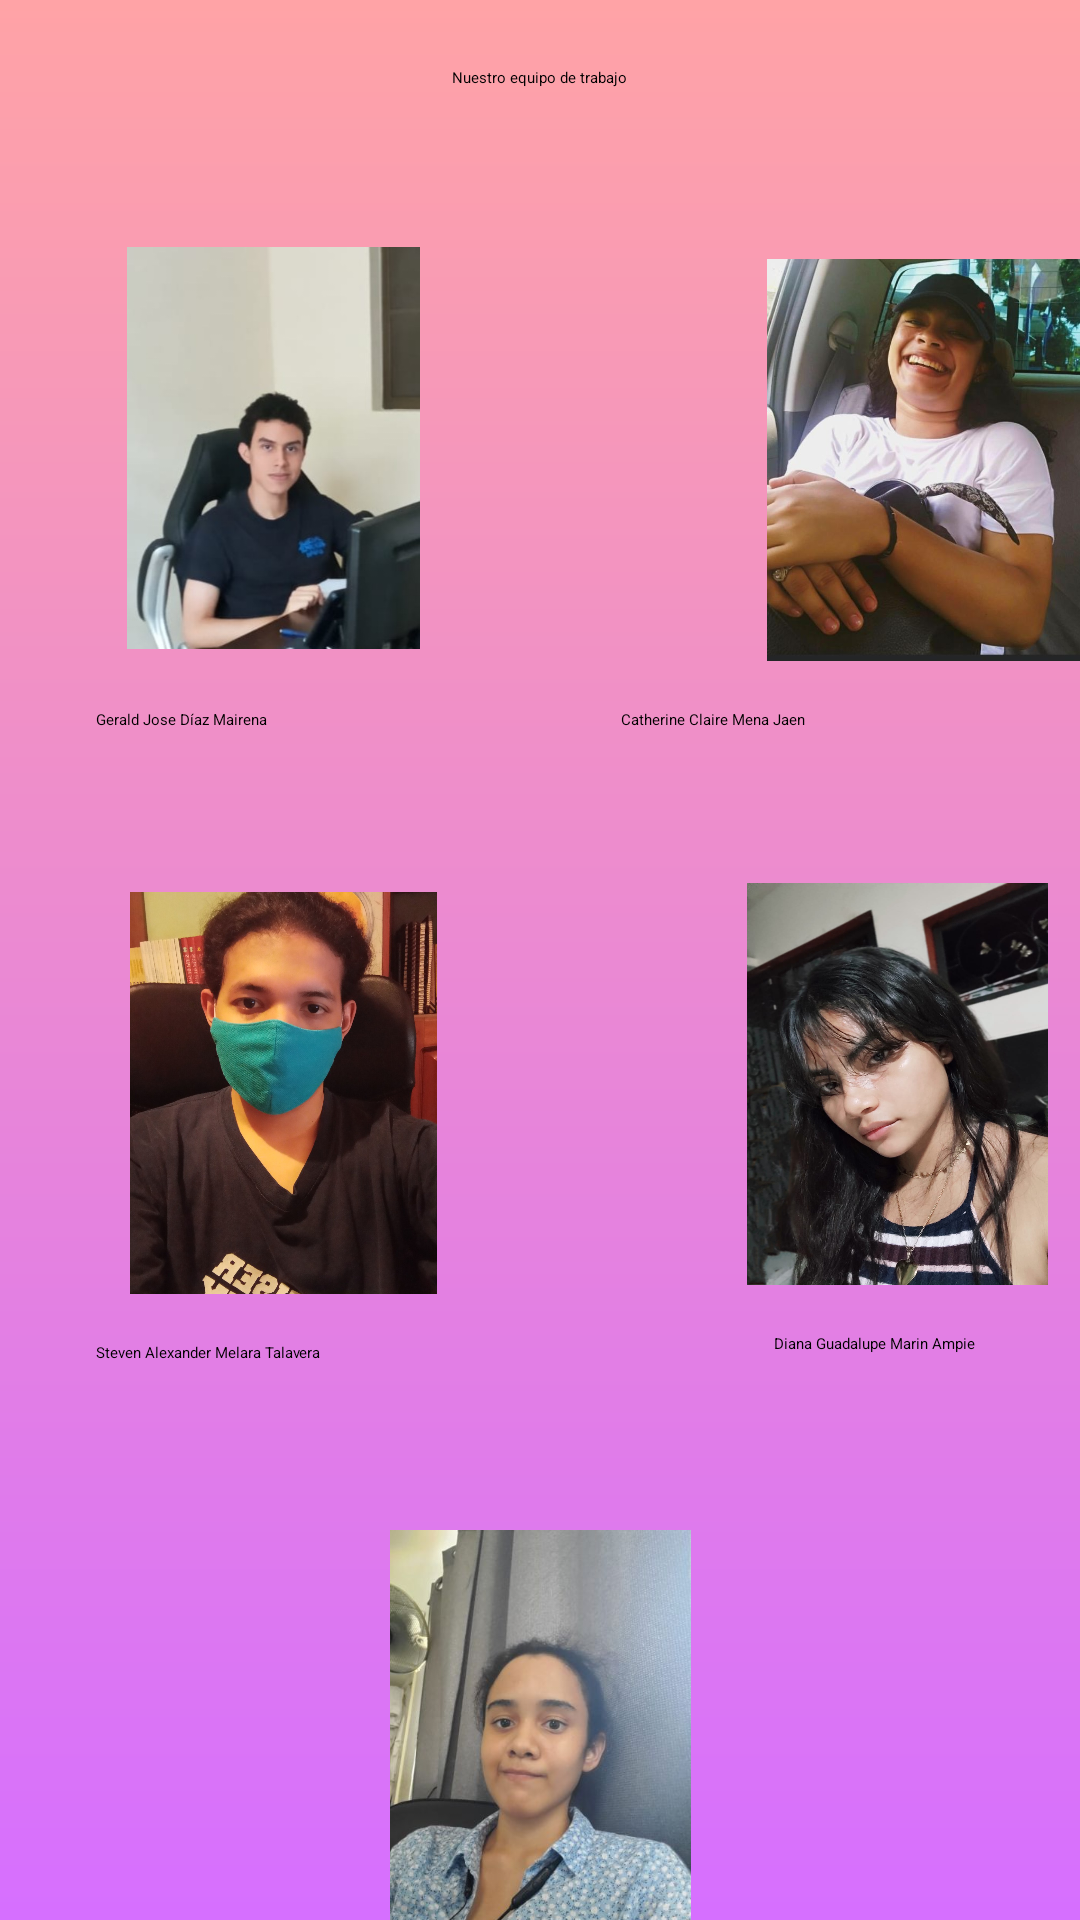

Reconstruct the res/layout file that produces this screen, plus the resources it refers to.
<!-- AndroidManifest.xml: application theme Theme.Proyecto_Final -->
<!-- res/layout/fragment_about.xml -->
<?xml version="1.0" encoding="utf-8"?>
<androidx.constraintlayout.widget.ConstraintLayout xmlns:android="http://schemas.android.com/apk/res/android"
    xmlns:app="http://schemas.android.com/apk/res-auto"
    xmlns:tools="http://schemas.android.com/tools"
    android:layout_width="match_parent"
    android:layout_height="match_parent"
    tools:context=".AboutFragment"
    android:background="@drawable/background_home">

    <ImageView
        android:id="@+id/ivCatherine"
        android:layout_width="157dp"
        android:layout_height="134dp"
        android:layout_marginStart="74dp"
        android:layout_marginTop="24dp"
        app:layout_constraintEnd_toEndOf="parent"
        app:layout_constraintHorizontal_bias="0.0"
        app:layout_constraintStart_toEndOf="@+id/ivGerald"
        app:layout_constraintTop_toBottomOf="@+id/textView4"
        android:src="@drawable/foto_catherine"/>

    <ImageView
        android:id="@+id/ivSteven"
        android:layout_width="157dp"
        android:layout_height="134dp"
        android:layout_marginStart="16dp"
        android:layout_marginTop="24dp"
        app:layout_constraintStart_toStartOf="parent"
        app:layout_constraintTop_toBottomOf="@+id/textView7"
        android:src="@drawable/foto_steven"/>

    <ImageView
        android:id="@+id/ivDiana"
        android:layout_width="157dp"
        android:layout_height="134dp"
        android:layout_marginStart="65dp"
        android:layout_marginTop="12dp"
        app:layout_constraintEnd_toEndOf="parent"
        app:layout_constraintStart_toEndOf="@+id/ivSteven"
        app:layout_constraintTop_toBottomOf="@+id/textView11"
        android:src="@drawable/foto_diana"/>

    <ImageView
        android:id="@+id/ivGerald"
        android:layout_width="157dp"
        android:layout_height="134dp"
        android:layout_marginTop="20dp"
        app:layout_constraintBottom_toBottomOf="parent"
        app:layout_constraintEnd_toEndOf="parent"
        app:layout_constraintHorizontal_bias="0.062"
        app:layout_constraintStart_toStartOf="parent"
        app:layout_constraintTop_toBottomOf="@+id/textView4"
        app:layout_constraintVertical_bias="0.0"
        android:src="@drawable/foto_gerald"/>

    <ImageView
        android:id="@+id/ivMarlie"
        android:layout_width="157dp"
        android:layout_height="134dp"
        android:layout_marginTop="14dp"
        app:layout_constraintBottom_toBottomOf="parent"
        app:layout_constraintEnd_toEndOf="parent"
        app:layout_constraintStart_toStartOf="parent"
        app:layout_constraintTop_toBottomOf="@+id/textView8"
        app:layout_constraintVertical_bias="0.108"
        android:src="@drawable/foto_marlie"/>

    <TextView
        android:id="@+id/textView4"
        android:layout_width="357dp"
        android:layout_height="40dp"
        android:text="Nuestro equipo de trabajo"
        android:textAppearance="@style/TextAppearance.AppCompat.Large"
        app:layout_constraintBottom_toBottomOf="parent"
        app:layout_constraintEnd_toEndOf="parent"
        app:layout_constraintHorizontal_bias="0.496"
        app:layout_constraintStart_toStartOf="parent"
        app:layout_constraintTop_toTopOf="parent"
        app:layout_constraintVertical_bias="0.037"
        android:textAlignment="center"/>

    <TextView
        android:id="@+id/textView7"
        android:layout_width="117dp"
        android:layout_height="37dp"
        android:layout_marginStart="32dp"
        android:layout_marginTop="20dp"
        android:text="Gerald Jose Díaz Mairena"
        app:layout_constraintStart_toStartOf="parent"
        app:layout_constraintTop_toBottomOf="@+id/ivGerald" />

    <TextView
        android:id="@+id/textView11"
        android:layout_width="121dp"
        android:layout_height="46dp"
        android:layout_marginTop="16dp"
        android:layout_marginEnd="32dp"
        android:text="Catherine Claire Mena Jaen"
        app:layout_constraintEnd_toEndOf="parent"
        app:layout_constraintTop_toBottomOf="@+id/ivCatherine" />

    <TextView
        android:id="@+id/textView8"
        android:layout_width="121dp"
        android:layout_height="49dp"
        android:layout_marginStart="32dp"
        android:layout_marginTop="16dp"
        android:text="Steven Alexander Melara Talavera"
        app:layout_constraintStart_toStartOf="parent"
        app:layout_constraintTop_toBottomOf="@+id/ivSteven" />

    <TextView
        android:id="@+id/textView12"
        android:layout_width="wrap_content"
        android:layout_height="wrap_content"
        android:layout_marginTop="25dp"
        android:text="Marlie Lucia Ramirez Altamirano"
        app:layout_constraintBottom_toBottomOf="parent"
        app:layout_constraintEnd_toEndOf="parent"
        app:layout_constraintStart_toStartOf="parent"
        app:layout_constraintTop_toBottomOf="@+id/ivMarlie"
        app:layout_constraintVertical_bias="0.0" />

    <TextView
        android:id="@+id/textView10"
        android:layout_width="134dp"
        android:layout_height="52dp"
        android:layout_marginStart="105dp"
        android:layout_marginTop="16dp"
        android:text="Diana Guadalupe Marin Ampie"
        app:layout_constraintEnd_toEndOf="parent"
        app:layout_constraintHorizontal_bias="0.0"
        app:layout_constraintStart_toEndOf="@+id/textView8"
        app:layout_constraintTop_toBottomOf="@+id/ivDiana" />

</androidx.constraintlayout.widget.ConstraintLayout>
<!-- resources referenced by this layout -->
<resources>
  <!-- drawable background_home (drawable) -->
  <?xml version="1.0" encoding="utf-8"?>
  <shape xmlns:android="http://schemas.android.com/apk/res/android" android:shape="rectangle">
      <gradient
          android:startColor="#ffa3a6"
          android:endColor="#d66fff"
          android:angle="270"
          />
  </shape>
  <!-- drawable foto_catherine: jpeg bitmap (drawable, 62757 bytes) -->
  <!-- drawable foto_diana: jpeg bitmap (drawable, 144738 bytes) -->
  <!-- drawable foto_gerald: jpeg bitmap (drawable, 27085 bytes) -->
  <!-- drawable foto_marlie: jpeg bitmap (drawable, 35655 bytes) -->
  <!-- drawable foto_steven: jpeg bitmap (drawable, 212970 bytes) -->
</resources>
